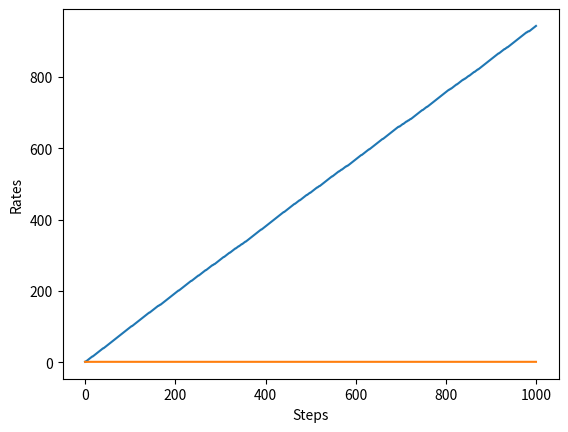

Python code for this plot:
if '__file__' in globals() :
    import os, sys
    sys.path.append(os.path.join(os.path.dirname(__file__), '..'))

import numpy as np
import matplotlib.pyplot as plt

class Bandit :
    def __init__(self, arms=10) :
        self.rates = np.random.rand(arms)
        print(self.rates)
    
    def play(self, arm) :
        rate = self.rates[arm]
        if rate > np.random.rand():
            return 1
        else :
            return 0

class Agent :
    def __init__(self, epsilon, action_size=10):
        self.epsilon = epsilon
        self.Qs = np.zeros(action_size)
        self.ns = np.zeros(action_size)
    
    def update(self, action, reward):
        self.ns[action] += 1
        self.Qs[action] += (reward - self.Qs[action]) / self.ns[action]

    def get_action(self) :
        if np.random.rand() < self.epsilon :
            return np.random.randint(0, len(self.Qs))
        return np.argmax(self.Qs)

steps = 1000
epsilon = 0.1

bandit = Bandit()
agent = Agent(epsilon=epsilon)
total_reward = 0
total_rewards = []
rates = []

for step in range(steps) :
    action = agent.get_action()
    reward = bandit.play(action)
    agent.update(action, reward)
    total_reward += reward

    total_rewards.append(total_reward)
    rates.append(total_reward / (step + 1))

print(total_reward)

# print(total_rewards)

# print(rates)

plt.ylabel('Total reward')
plt.xlabel('Steps')
plt.plot(total_rewards)
plt.show()

plt.ylabel('Rates')
plt.xlabel('Steps')
plt.plot(rates)
plt.show()